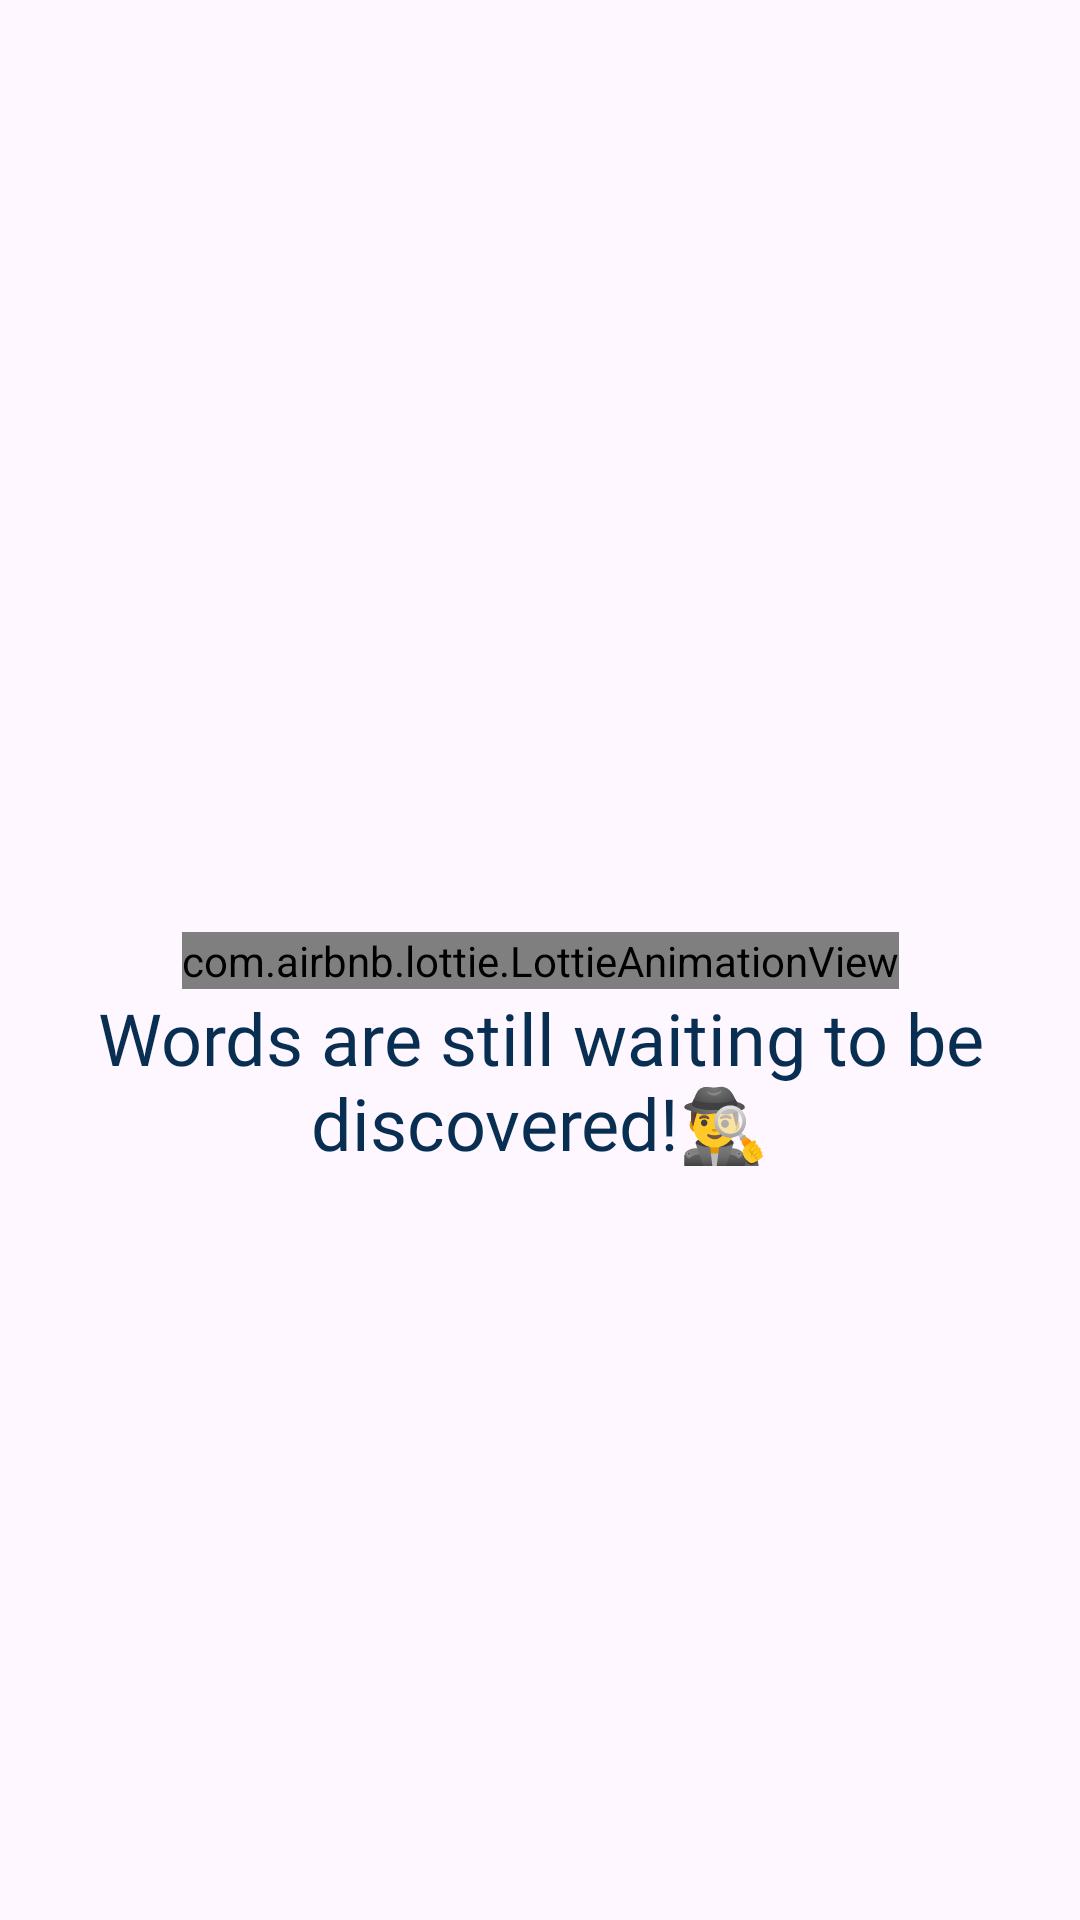

Reconstruct the res/layout file that produces this screen, plus the resources it refers to.
<!-- AndroidManifest.xml: application theme Theme.EnglishCards -->
<!-- res/layout/fragment_learned_word_list.xml -->
<?xml version="1.0" encoding="utf-8"?>
<androidx.constraintlayout.widget.ConstraintLayout xmlns:android="http://schemas.android.com/apk/res/android"
    xmlns:app="http://schemas.android.com/apk/res-auto"
    xmlns:tools="http://schemas.android.com/tools"
    android:layout_width="match_parent"
    android:layout_height="match_parent"
    tools:context=".ui.fragment.LearnedWordListFragment">

    <TextView
        android:id="@+id/textViewNoWords"
        android:layout_width="0dp"
        android:layout_height="wrap_content"
        android:fontFamily="@font/montserrat_alternates_semibold_italic"
        android:text="@string/words_are_still_waiting_to_be_discovered"
        android:textAlignment="center"
        android:textSize="24sp"
        android:textColor="@color/text_color"
        app:layout_constraintEnd_toEndOf="parent"
        app:layout_constraintStart_toStartOf="parent"
        app:layout_constraintTop_toBottomOf="@+id/animationView" />

    <com.airbnb.lottie.LottieAnimationView
        android:id="@+id/animationView"
        android:layout_width="wrap_content"
        android:layout_height="wrap_content"
        app:layout_constraintBottom_toBottomOf="parent"
        app:layout_constraintEnd_toEndOf="parent"
        app:layout_constraintStart_toStartOf="parent"
        app:layout_constraintTop_toTopOf="parent"
        app:lottie_autoPlay="true"
        app:lottie_loop="true"
        app:lottie_rawRes="@raw/nothing_found" />

    <androidx.recyclerview.widget.RecyclerView
        android:id="@+id/recyclerViewLearnedWordList"
        android:layout_width="0dp"
        android:layout_height="0dp"
        android:layoutAnimation="@anim/layout_anim"
        app:layout_constraintBottom_toBottomOf="parent"
        app:layout_constraintEnd_toEndOf="parent"
        app:layout_constraintStart_toStartOf="parent"
        app:layout_constraintTop_toTopOf="parent" />
</androidx.constraintlayout.widget.ConstraintLayout>
<!-- resources referenced by this layout -->
<resources>
  <color name="text_color">#082E52</color>
  <string name="words_are_still_waiting_to_be_discovered">Words are still waiting to be discovered!🕵️‍♂️</string>
  <style name="Theme.EnglishCards" parent="Base.Theme.EnglishCards" />
  <style name="Base.Theme.EnglishCards" parent="Theme.Material3.DayNight.NoActionBar">
          
          
          <item name="android:statusBarColor">@color/background</item>
      </style>
  <color name="background">#FFDAA9</color>
</resources>
